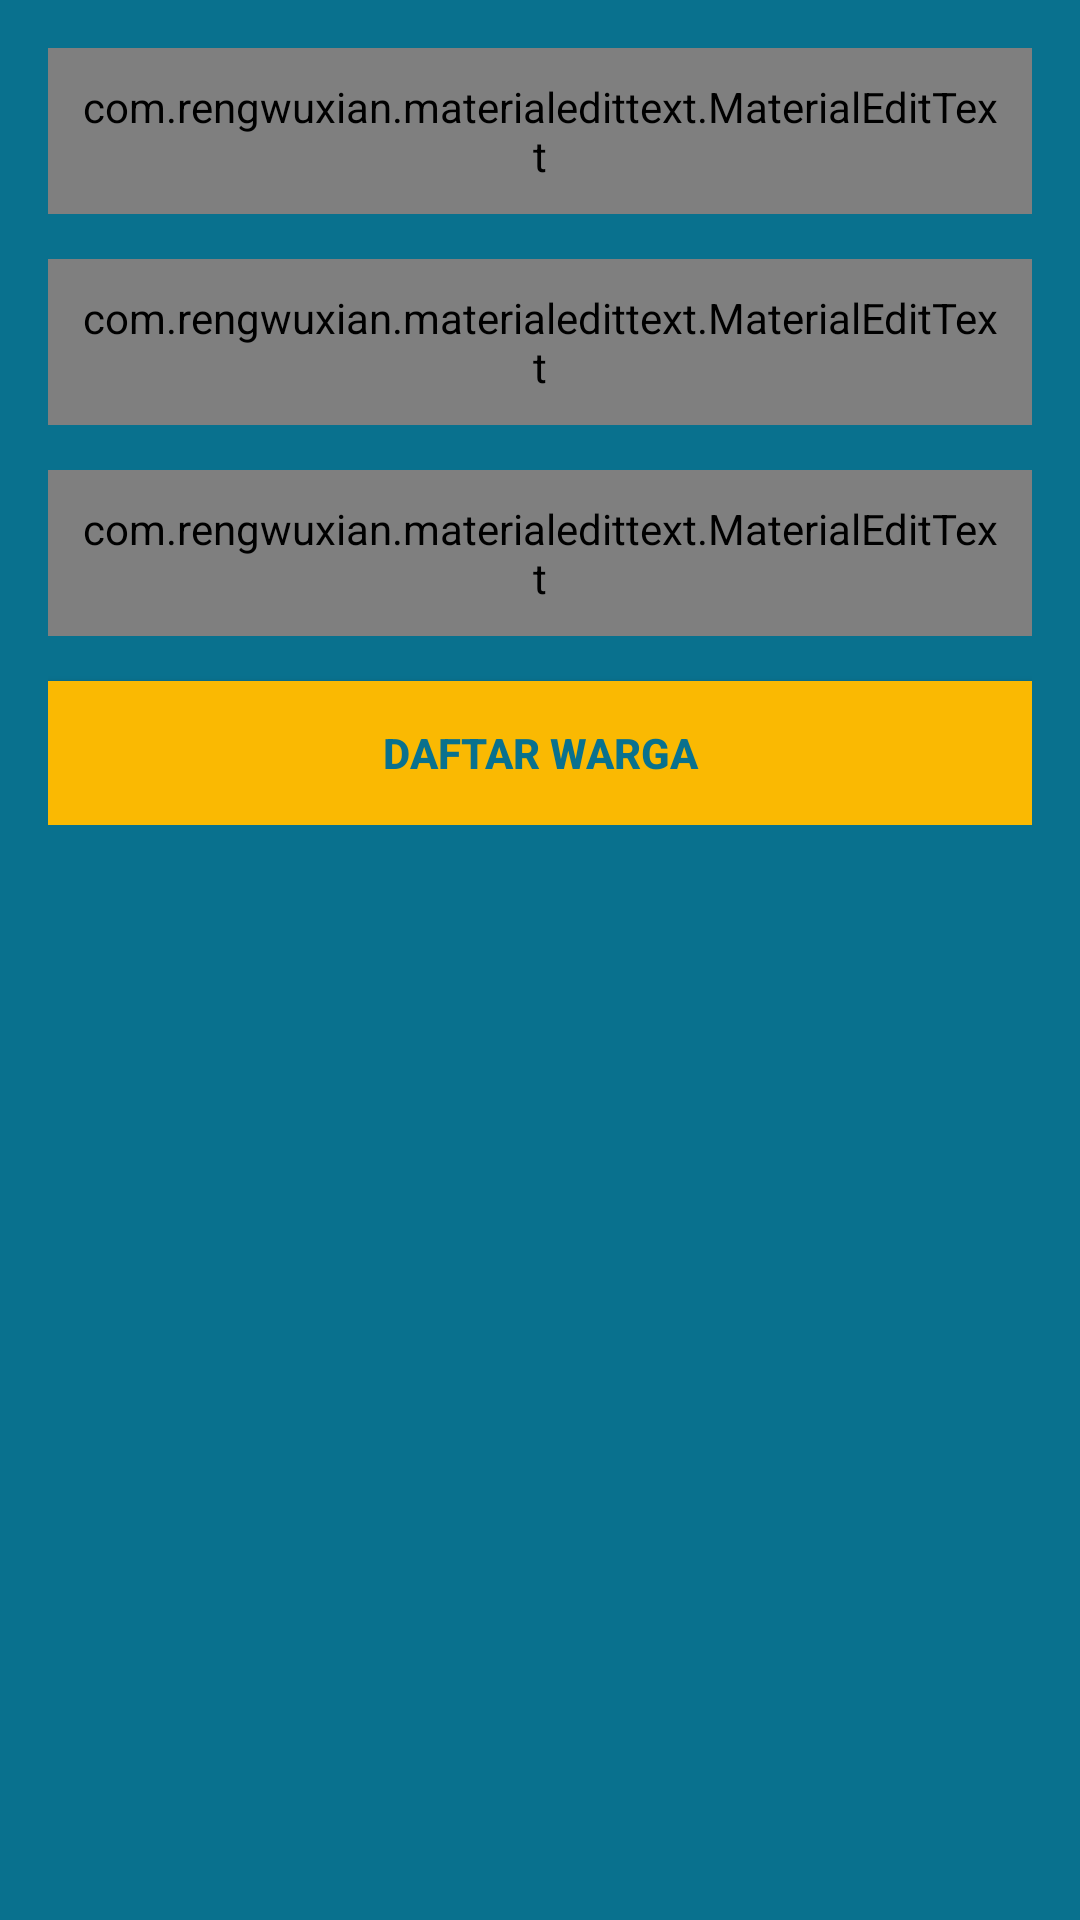

Produce the Android XML layout that renders to this screen, including the resource entries it uses.
<!-- AndroidManifest.xml: application theme AppTheme -->
<!-- res/layout/activity_daftar_warga.xml -->
<?xml version="1.0" encoding="utf-8"?>
<ScrollView
    xmlns:android="http://schemas.android.com/apk/res/android"
    xmlns:app="http://schemas.android.com/apk/res-auto"
    xmlns:tools="http://schemas.android.com/tools"
    android:layout_width="match_parent"
    android:layout_height="match_parent"
    android:background="@color/colorBackground"
    tools:context="com.example.cia.esuratuser.Activity.DaftarWargaActivity">

    <LinearLayout
        android:layout_width="match_parent"
        android:layout_height="match_parent"
        android:padding="16dp"
        android:orientation="vertical">

        <com.rengwuxian.materialedittext.MaterialEditText
            android:id="@+id/edt_nama_warga"
            android:layout_width="match_parent"
            android:layout_height="wrap_content"
            android:layout_marginBottom="15dp"
            app:met_textColor="#fff"
            app:met_textColorHint="#fff"
            android:padding="10dp"
            app:met_floatingLabel="highlight"
            app:met_floatingLabelText="@string/nama"
            android:hint="@string/nama"/>
        <com.rengwuxian.materialedittext.MaterialEditText
            android:id="@+id/edt_rt_warga"
            app:met_textColor="#fff"
            app:met_textColorHint="#fff"
            android:layout_width="match_parent"
            android:layout_height="wrap_content"
            android:layout_marginBottom="15dp"
            app:met_floatingLabel="highlight"
            android:padding="10dp"
            app:met_floatingLabelText="RT"
            android:hint="RT"/>
        <com.rengwuxian.materialedittext.MaterialEditText
            android:id="@+id/edt_rw_warga"
            app:met_textColor="#fff"
            app:met_textColorHint="#fff"
            android:padding="10dp"
            android:layout_width="match_parent"
            android:layout_height="wrap_content"
            android:layout_marginBottom="15dp"
            app:met_floatingLabel="highlight"
            app:met_floatingLabelText="RW"
            android:hint="RW"/>

        <RelativeLayout
            android:layout_width="match_parent"
            android:layout_height="wrap_content"
            android:visibility="gone"
            android:layout_marginBottom="20dp">

            <ImageView
                android:id="@+id/image_profil"
                android:layout_width="100dp"
                android:layout_height="100dp"
                app:srcCompat="@mipmap/ic_launcher"
                android:background="#fff"
                android:layout_margin="10dp"
                android:layout_marginLeft="16dp"
                android:layout_marginStart="16dp"
                android:layout_alignParentTop="true"
                android:layout_alignParentLeft="true"
                android:layout_alignParentStart="true" />

            <Button
                android:id="@+id/btn_pilih"
                android:layout_width="wrap_content"
                android:layout_height="wrap_content"
                android:text="Unggah"
                android:textStyle="bold"
                android:textColor="@color/colorBackground"
                android:background="@color/colorPrimaryNew"
                android:layout_centerVertical="true"
                android:layout_toRightOf="@+id/image_profil"
                android:layout_toEndOf="@+id/image_profil"
                android:layout_marginLeft="33dp"
                android:layout_marginStart="33dp" />
        </RelativeLayout>

        <Button
            android:id="@+id/btn_daftar_warga"
            android:layout_width="match_parent"
            android:layout_height="wrap_content"
            android:textStyle="bold"
            android:background="@color/colorPrimaryNew"
            android:textColor="@color/colorBackground"
            android:text="@string/btn_daftar"/>
    </LinearLayout>

</ScrollView>
<!-- resources referenced by this layout -->
<resources>
  <color name="colorBackground">#09718E</color>
  <color name="colorPrimaryNew">#FAB902</color>
  <!-- mipmap ic_launcher: png bitmap (mipmap-hdpi, 2612 bytes) -->
  <string name="btn_daftar">Daftar Warga</string>
  <string name="nama">Nama Lengkap</string>
  <style name="AppTheme" parent="Theme.AppCompat.Light.DarkActionBar">
          
          <item name="colorPrimary">@color/colorPrimaryNew</item>
          <item name="colorPrimaryDark">@color/colorPrimaryDarkNew</item>
          <item name="colorAccent">@color/colorAccent</item>
      </style>
  <color name="colorPrimaryDarkNew">#e7ad0a</color>
  <color name="colorAccent">#FF4081</color>
</resources>
